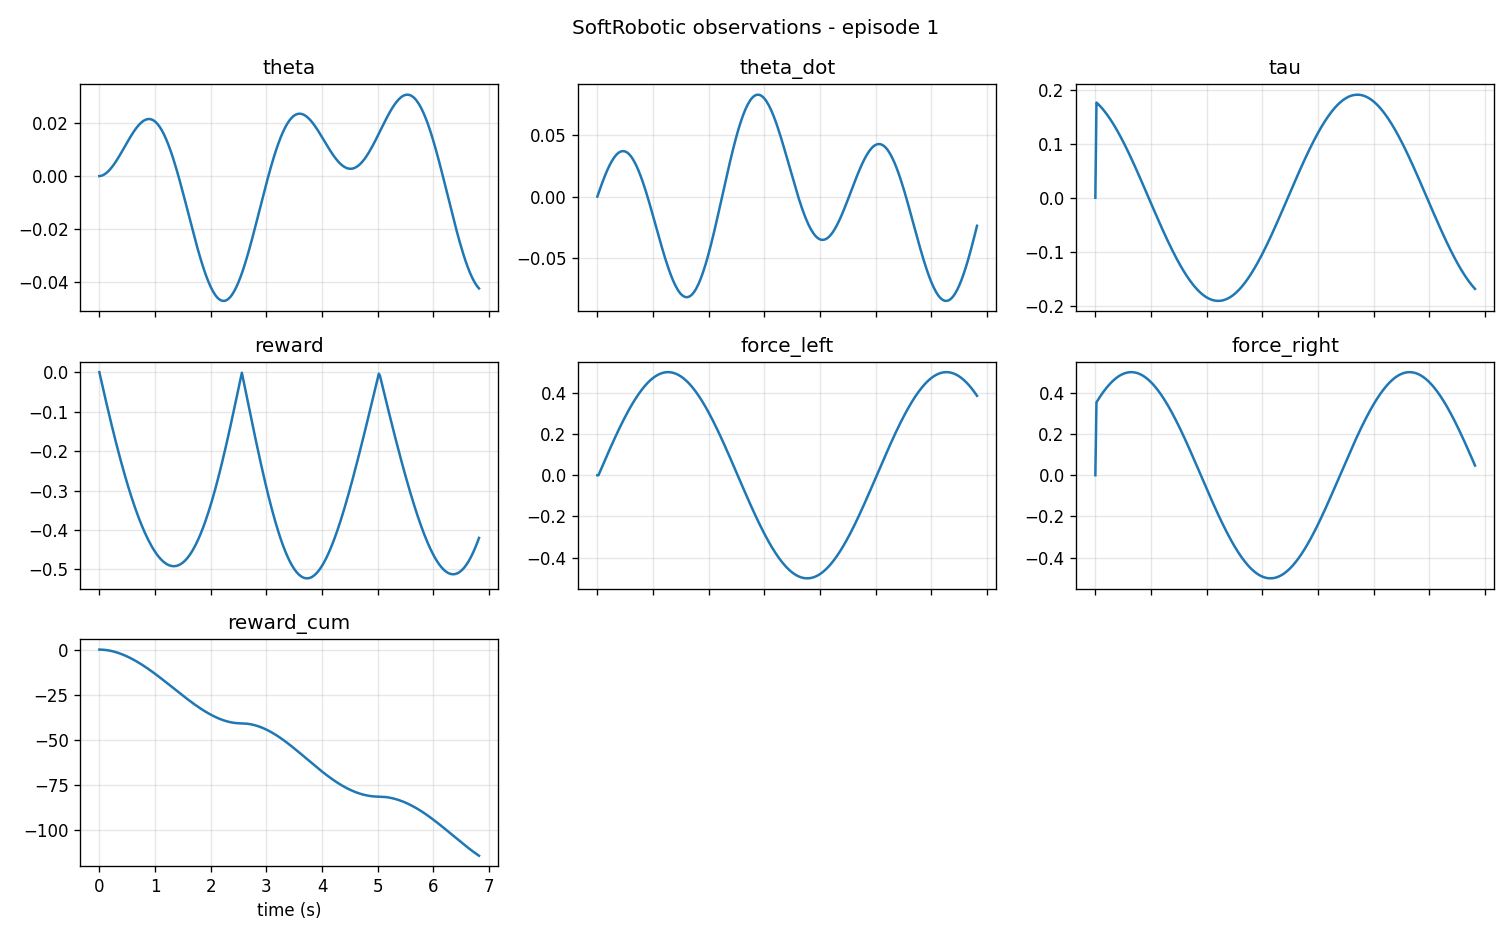

Data behind this chart, as committed beside it:
t, step, x, y, theta, theta_dot, theta_ddot, tau, x_target, y_target, theta_target, ex, ey, etheta, reward, reward_cum, force_left, force_right
0.0, 0, 0.0, 1.0, 0.0, 0.0, 0.0, 0.0, 0.0, 1.0, 0.0, 0.0, 0.0, 0.0, 0.0, 0.0, 0.0, 0.0
0.02, 1, 5.303300713421777e-05, 1.0, 5.303300713421777e-05, 0.002652, 0.1326, 0.1768, 0.01256, 0.9999, 0.01257, 0.01251, -7.893776637502015e-05, 0.01251, -0.01257, -0.01257, 0.0, 0.3536
0.04, 2, 0.0001583, 1.0, 0.0001583, 0.005265, 0.1307, 0.1749, 0.02512, 0.9997, 0.02512, 0.02496, -0.0003155, 0.02496, -0.02515, -0.03772, 0.01257, 0.3623
0.06, 3, 0.000315, 1, 0.000315, 0.007831, 0.1283, 0.1729, 0.03765, 0.9993, 0.03766, 0.03734, -0.0007091, 0.03735, -0.03756, -0.07529, 0.02512, 0.3709
0.08, 4, 0.0005218, 1, 0.0005218, 0.01034, 0.1255, 0.1708, 0.05016, 0.9987, 0.05018, 0.04964, -0.001259, 0.04966, -0.0499, -0.1252, 0.03766, 0.3792
0.1, 5, 0.0007774, 1, 0.0007774, 0.01278, 0.1222, 0.1685, 0.06263, 0.998, 0.06267, 0.06185, -0.001963, 0.06189, -0.06215, -0.1873, 0.05018, 0.3873
0.12, 6, 0.00108, 1, 0.00108, 0.01515, 0.1185, 0.1662, 0.07504, 0.9972, 0.07511, 0.07396, -0.002819, 0.07403, -0.07431, -0.2616, 0.06267, 0.3951
0.14, 7, 0.001429, 1, 0.001429, 0.01744, 0.1143, 0.1638, 0.0874, 0.9962, 0.08751, 0.08597, -0.003826, 0.08608, -0.08638, -0.348, 0.07511, 0.4027
0.16, 8, 0.001822, 1, 0.001822, 0.01963, 0.1098, 0.1612, 0.09969, 0.995, 0.09985, 0.09787, -0.00498, 0.09803, -0.09835, -0.4464, 0.08751, 0.41
0.18, 9, 0.002257, 1, 0.002257, 0.02173, 0.1048, 0.1586, 0.1119, 0.9937, 0.1121, 0.1096, -0.006278, 0.1099, -0.1102, -0.5566, 0.09985, 0.417
0.2, 10, 0.002731, 1, 0.002731, 0.02372, 0.09947, 0.1559, 0.124, 0.9923, 0.1243, 0.1213, -0.007717, 0.1216, -0.122, -0.6786, 0.1121, 0.4238
0.22, 11, 0.003243, 1, 0.003243, 0.0256, 0.09378, 0.153, 0.1361, 0.9907, 0.1365, 0.1328, -0.009293, 0.1332, -0.1336, -0.8122, 0.1243, 0.4304
0.24, 12, 0.00379, 1, 0.00379, 0.02735, 0.08774, 0.1501, 0.148, 0.989, 0.1485, 0.1442, -0.011, 0.1447, -0.1451, -0.9573, 0.1365, 0.4366
0.26, 13, 0.004369, 1, 0.004369, 0.02898, 0.08138, 0.147, 0.1598, 0.9872, 0.1605, 0.1554, -0.01284, 0.1561, -0.1565, -1.114, 0.1485, 0.4426
0.28, 14, 0.004979, 1, 0.004979, 0.03047, 0.07471, 0.1439, 0.1715, 0.9852, 0.1723, 0.1665, -0.0148, 0.1673, -0.1678, -1.282, 0.1605, 0.4483
0.3, 15, 0.005615, 1, 0.005615, 0.03183, 0.06776, 0.1407, 0.183, 0.9831, 0.1841, 0.1774, -0.01688, 0.1784, -0.1789, -1.46, 0.1723, 0.4537
0.32, 16, 0.006276, 1, 0.006276, 0.03304, 0.06055, 0.1374, 0.1944, 0.9809, 0.1957, 0.1882, -0.01907, 0.1894, -0.1898, -1.65, 0.1841, 0.4589
0.34, 17, 0.006958, 1, 0.006958, 0.0341, 0.0531, 0.134, 0.2057, 0.9786, 0.2072, 0.1988, -0.02136, 0.2002, -0.2007, -1.851, 0.1957, 0.4637
0.36, 18, 0.007658, 1, 0.007658, 0.03501, 0.04544, 0.1305, 0.2168, 0.9762, 0.2186, 0.2092, -0.02376, 0.2109, -0.2113, -2.062, 0.2072, 0.4683
0.38, 19, 0.008373, 1, 0.008373, 0.03576, 0.03758, 0.127, 0.2278, 0.9737, 0.2298, 0.2194, -0.02625, 0.2214, -0.2219, -2.284, 0.2186, 0.4725
0.4, 20, 0.0091, 1, 0.0091, 0.03635, 0.02956, 0.1233, 0.2386, 0.9711, 0.2409, 0.2295, -0.02883, 0.2318, -0.2322, -2.516, 0.2298, 0.4765
0.42, 21, 0.009836, 1, 0.009836, 0.03678, 0.02141, 0.1196, 0.2492, 0.9685, 0.2518, 0.2393, -0.03149, 0.242, -0.2424, -2.759, 0.2409, 0.4801
0.44, 22, 0.01058, 0.9999, 0.01058, 0.03704, 0.01314, 0.1158, 0.2596, 0.9657, 0.2626, 0.249, -0.03422, 0.252, -0.2525, -3.011, 0.2518, 0.4835
0.46, 23, 0.01132, 0.9999, 0.01132, 0.03714, 0.004779, 0.112, 0.2698, 0.9629, 0.2732, 0.2585, -0.03702, 0.2619, -0.2623, -3.274, 0.2626, 0.4865
0.48, 24, 0.01206, 0.9999, 0.01206, 0.03706, -0.00364, 0.108, 0.2798, 0.96, 0.2836, 0.2678, -0.03988, 0.2716, -0.272, -3.546, 0.2732, 0.4893
0.5, 25, 0.0128, 0.9999, 0.0128, 0.03682, -0.01209, 0.104, 0.2897, 0.9571, 0.2939, 0.2769, -0.04279, 0.2811, -0.2815, -3.827, 0.2836, 0.4917
0.52, 26, 0.01353, 0.9999, 0.01353, 0.03641, -0.02055, 0.09998, 0.2993, 0.9542, 0.304, 0.2858, -0.04575, 0.2904, -0.2909, -4.118, 0.2939, 0.4938
0.54, 27, 0.01424, 0.9999, 0.01424, 0.03583, -0.02899, 0.09584, 0.3087, 0.9512, 0.3138, 0.2945, -0.04875, 0.2996, -0.3, -4.418, 0.304, 0.4957
0.56, 28, 0.01494, 0.9999, 0.01494, 0.03508, -0.03739, 0.09165, 0.3179, 0.9481, 0.3235, 0.303, -0.05177, 0.3086, -0.309, -4.727, 0.3138, 0.4972
0.58, 29, 0.01563, 0.9999, 0.01563, 0.03417, -0.04571, 0.0874, 0.3269, 0.9451, 0.333, 0.3113, -0.05481, 0.3174, -0.3178, -5.045, 0.3235, 0.4983
0.6, 30, 0.01629, 0.9999, 0.01629, 0.03309, -0.05393, 0.0831, 0.3356, 0.942, 0.3423, 0.3193, -0.05787, 0.326, -0.3264, -5.371, 0.333, 0.4992
0.62, 31, 0.01693, 0.9999, 0.01693, 0.03185, -0.06203, 0.07874, 0.3441, 0.9389, 0.3513, 0.3272, -0.06094, 0.3344, -0.3348, -5.706, 0.3423, 0.4998
0.64, 32, 0.01753, 0.9998, 0.01754, 0.03045, -0.06997, 0.07433, 0.3524, 0.9358, 0.3602, 0.3349, -0.064, 0.3426, -0.343, -6.049, 0.3513, 0.5
0.66, 33, 0.01811, 0.9998, 0.01811, 0.0289, -0.07774, 0.06988, 0.3605, 0.9328, 0.3688, 0.3423, -0.06706, 0.3506, -0.351, -6.4, 0.3602, 0.4999
0.68, 34, 0.01866, 0.9998, 0.01866, 0.02719, -0.08531, 0.06538, 0.3682, 0.9297, 0.3771, 0.3496, -0.0701, 0.3585, -0.3588, -6.759, 0.3688, 0.4995
0.7, 35, 0.01916, 0.9998, 0.01916, 0.02534, -0.09265, 0.06084, 0.3758, 0.9267, 0.3853, 0.3566, -0.07311, 0.3661, -0.3664, -7.125, 0.3771, 0.4988
0.72, 36, 0.01963, 0.9998, 0.01963, 0.02334, -0.09974, 0.05626, 0.3831, 0.9237, 0.3931, 0.3635, -0.0761, 0.3735, -0.3738, -7.499, 0.3853, 0.4978
0.74, 37, 0.02005, 0.9998, 0.02005, 0.02121, -0.1066, 0.05165, 0.3901, 0.9208, 0.4008, 0.3701, -0.07904, 0.3807, -0.381, -7.88, 0.3931, 0.4964
0.76, 38, 0.02043, 0.9998, 0.02043, 0.01895, -0.1131, 0.047, 0.3969, 0.9178, 0.4082, 0.3765, -0.08194, 0.3877, -0.388, -8.268, 0.4008, 0.4948
0.78, 39, 0.02076, 0.9998, 0.02077, 0.01656, -0.1193, 0.04233, 0.4035, 0.915, 0.4153, 0.3827, -0.08479, 0.3945, -0.3947, -8.663, 0.4082, 0.4928
0.8, 40, 0.02104, 0.9998, 0.02105, 0.01406, -0.1252, 0.03762, 0.4097, 0.9122, 0.4222, 0.3887, -0.08757, 0.4011, -0.4013, -9.064, 0.4153, 0.4905
0.82, 41, 0.02127, 0.9998, 0.02128, 0.01145, -0.1307, 0.0329, 0.4157, 0.9095, 0.4288, 0.3945, -0.09029, 0.4075, -0.4077, -9.472, 0.4222, 0.488
0.84, 42, 0.02145, 0.9998, 0.02145, 0.00873, -0.1358, 0.02815, 0.4215, 0.9068, 0.4351, 0.4, -0.09294, 0.4136, -0.4138, -9.885, 0.4288, 0.4851
0.86, 43, 0.02157, 0.9998, 0.02157, 0.005918, -0.1406, 0.02338, 0.427, 0.9043, 0.4411, 0.4054, -0.0955, 0.4196, -0.4197, -10.31, 0.4351, 0.4819
0.88, 44, 0.02163, 0.9998, 0.02163, 0.003019, -0.1449, 0.01861, 0.4322, 0.9018, 0.4469, 0.4106, -0.09798, 0.4253, -0.4254, -10.73, 0.4411, 0.4784
0.9, 45, 0.02163, 0.9998, 0.02163, 4.1425464587518945e-05, -0.1489, 0.01381, 0.4371, 0.8994, 0.4524, 0.4155, -0.1004, 0.4308, -0.4308, -11.16, 0.4469, 0.4745
0.92, 46, 0.02157, 0.9998, 0.02157, -0.003006, -0.1524, 0.009013, 0.4418, 0.8971, 0.4576, 0.4202, -0.1027, 0.4361, -0.4361, -11.6, 0.4524, 0.4704
0.94, 47, 0.02145, 0.9998, 0.02145, -0.006114, -0.1554, 0.004207, 0.4462, 0.8949, 0.4625, 0.4248, -0.1048, 0.4411, -0.4412, -12.04, 0.4576, 0.466
0.96, 48, 0.02126, 0.9998, 0.02126, -0.009274, -0.158, -0.0006011, 0.4504, 0.8928, 0.4672, 0.4291, -0.1069, 0.4459, -0.446, -12.48, 0.4625, 0.4613
0.98, 49, 0.02101, 0.9998, 0.02101, -0.01248, -0.1601, -0.005409, 0.4542, 0.8909, 0.4715, 0.4332, -0.1089, 0.4505, -0.4507, -12.94, 0.4672, 0.4563
1.0, 50, 0.0207, 0.9998, 0.0207, -0.01571, -0.1618, -0.01021, 0.4578, 0.8891, 0.4755, 0.4371, -0.1107, 0.4548, -0.455, -13.39, 0.4715, 0.4511
1.02, 51, 0.02032, 0.9998, 0.02032, -0.01897, -0.1629, -0.01501, 0.4611, 0.8873, 0.4793, 0.4408, -0.1125, 0.4589, -0.4592, -13.85, 0.4755, 0.4455
1.04, 52, 0.01987, 0.9998, 0.01987, -0.02224, -0.1636, -0.0198, 0.4642, 0.8857, 0.4827, 0.4443, -0.1141, 0.4628, -0.4631, -14.31, 0.4793, 0.4397
1.06, 53, 0.01936, 0.9998, 0.01936, -0.02552, -0.1638, -0.02458, 0.4669, 0.8843, 0.4858, 0.4476, -0.1155, 0.4665, -0.4668, -14.78, 0.4827, 0.4335
1.08, 54, 0.01879, 0.9998, 0.01879, -0.02879, -0.1635, -0.02934, 0.4694, 0.883, 0.4886, 0.4506, -0.1168, 0.4698, -0.4702, -15.25, 0.4858, 0.4271
1.1, 55, 0.01815, 0.9998, 0.01815, -0.03204, -0.1627, -0.03408, 0.4716, 0.8818, 0.4911, 0.4535, -0.118, 0.473, -0.4734, -15.72, 0.4886, 0.4205
1.12, 56, 0.01744, 0.9998, 0.01744, -0.03527, -0.1614, -0.0388, 0.4736, 0.8808, 0.4933, 0.4561, -0.1191, 0.4759, -0.4763, -16.2, 0.4911, 0.4135
1.14, 57, 0.01667, 0.9999, 0.01667, -0.03846, -0.1596, -0.0435, 0.4752, 0.8799, 0.4952, 0.4586, -0.12, 0.4786, -0.479, -16.68, 0.4933, 0.4063
1.16, 58, 0.01584, 0.9999, 0.01584, -0.04161, -0.1573, -0.04817, 0.4766, 0.8791, 0.4968, 0.4608, -0.1208, 0.481, -0.4814, -17.16, 0.4952, 0.3989
1.18, 59, 0.01494, 0.9999, 0.01495, -0.0447, -0.1546, -0.05281, 0.4777, 0.8785, 0.4981, 0.4628, -0.1214, 0.4831, -0.4836, -17.64, 0.4968, 0.3912
... 282 more rows
